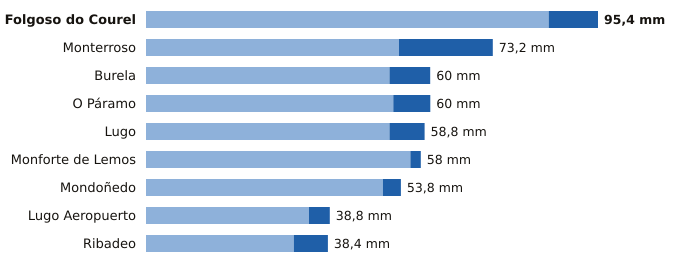

Values plotted in this chart, from the file beside it:
estacion, provincia, indicativo, mm_6_dias_anteriores, mm_hoy, mm_7_dias, horas_de_hoy
Folgoso do Courel, Lugo, 1658, 85.0, 10.4, 95.4, 16
Monterroso, Lugo, 1446X, 53.4, 19.8, 73.2, 17
Burela, Lugo, 1347T, 51.4, 8.6, 60.0, 15
O Páramo, Lugo, 1521I, 52.2, 7.8, 60.0, 13
Lugo, Lugo, 1518A, 51.4, 7.4, 58.8, 16
Monforte de Lemos, Lugo, 1679A, 55.8, 2.2, 58.0, 14
Mondoñedo, Lugo, 1344X, 50.0, 3.8, 53.8, 14
Lugo Aeropuerto, Lugo, 1505, 34.4, 4.4, 38.8, 17
Ribadeo, Lugo, 1342X, 31.2, 7.2, 38.4, 14
